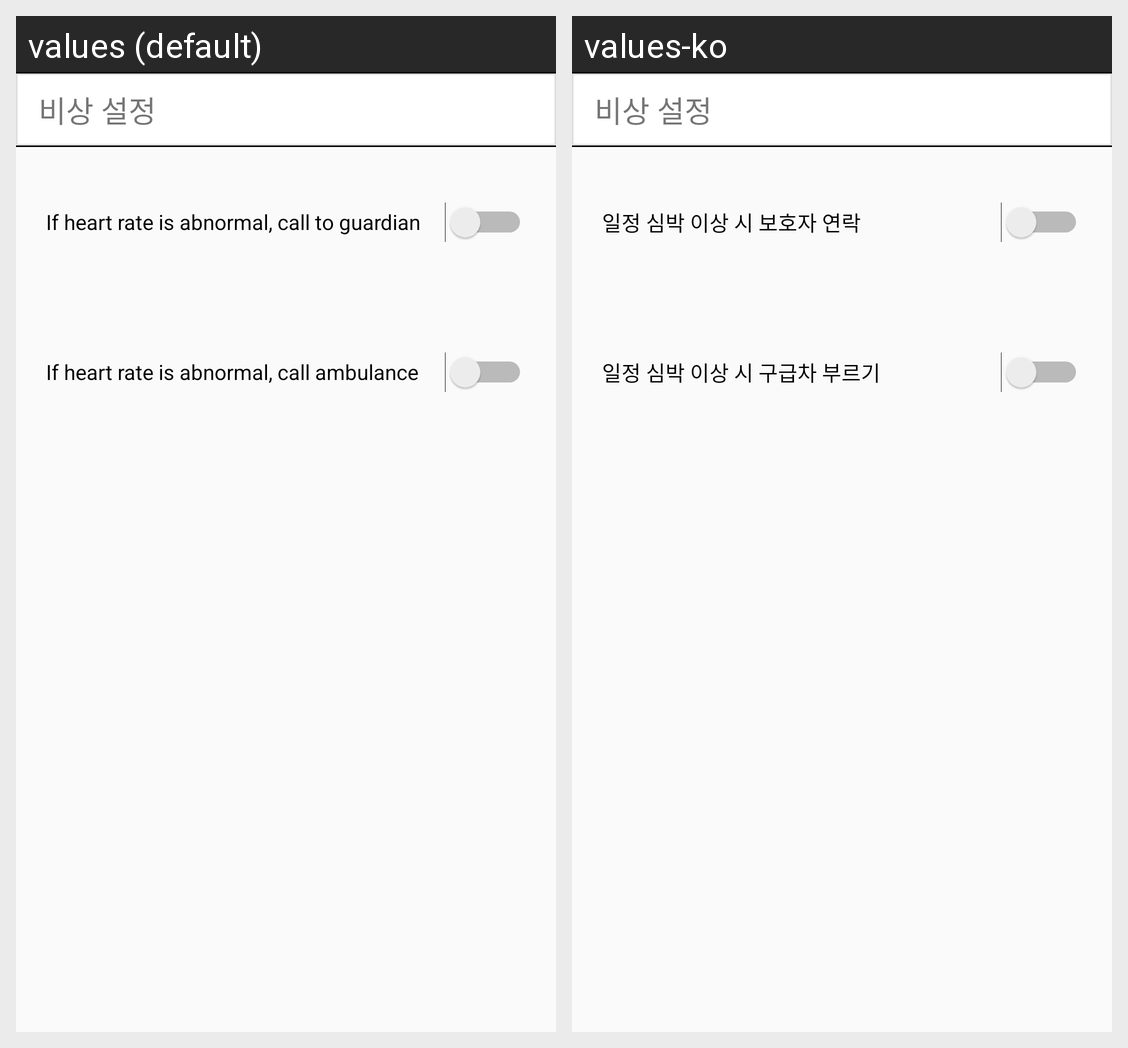

The same Android screen rendered under two of its app's locales, left to right. List the strings drawn on it with the default value and each locale's translation.
Android screen res/layout/fragment_drawer_emergency_setting.xml rendered under 2 locales, left to right: values (default), values-ko. Device: Nexus 5 (rendered at 1080×1920; each locale shown at half size, 540×960, under a caption strip naming it); theme AppTheme.
Strings drawn on this screen, with the default value and each locale's value (text and hints the layout hard-codes, and strings that could not be matched under every locale, appear in the picture but are not listed):

emergency_setting_guardian
  values: If heart rate is abnormal, call to guardian
  values-ko: 일정 심박 이상 시 보호자 연락

emergency_setting_ambulance
  values: If heart rate is abnormal, call ambulance
  values-ko: 일정 심박 이상 시 구급차 부르기
